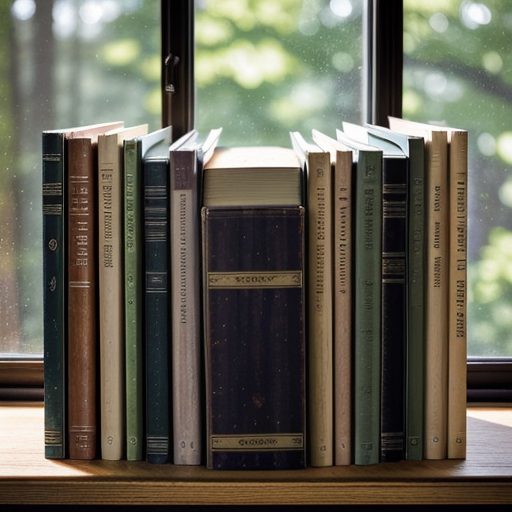
Generation parameters embedded in this image by AUTOMATIC1111 Stable Diffusion web UI or a fork of it (Forge, ...) (PNG 'parameters' text chunk):
Four hardcover books neatly stacked on a wooden desk. The books are aligned and evenly spaced, viewed from the side. Bright natural lighting from a window.
Steps: 20, Sampler: Euler a, Schedule type: Automatic, CFG scale: 7.0, Seed: 767770250, Size: 512x512, Model hash: f47e942ad4, Model: realisticVisionV60B1_v51HyperVAE, Version: v1.10.1